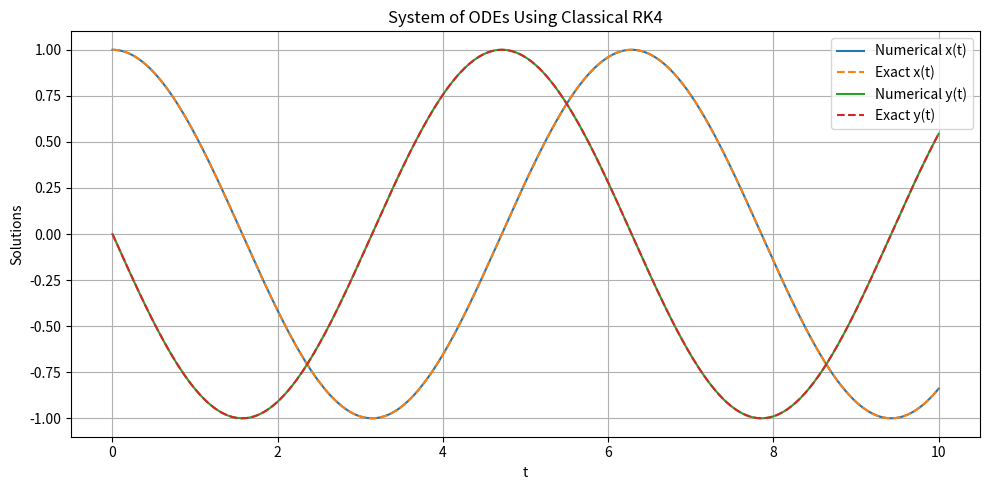
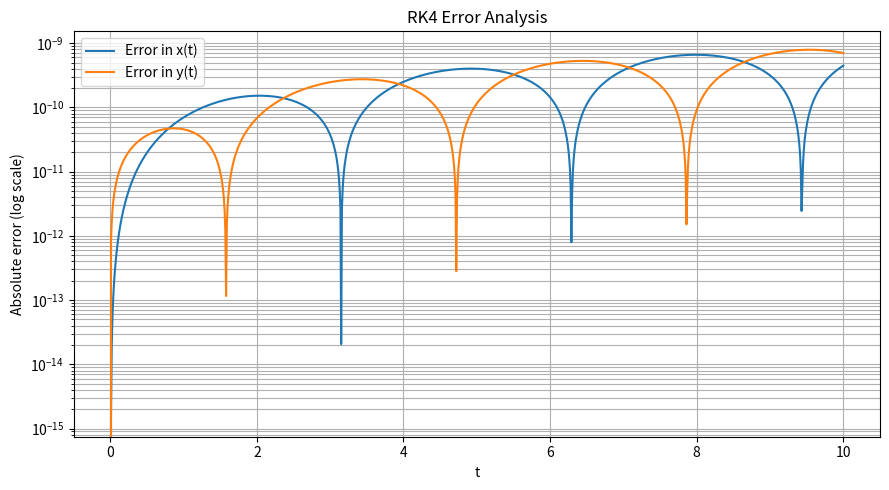
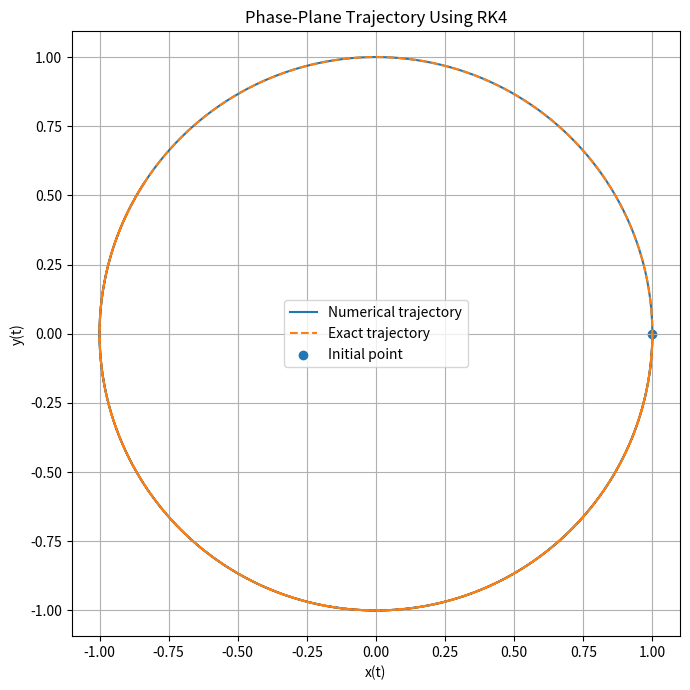
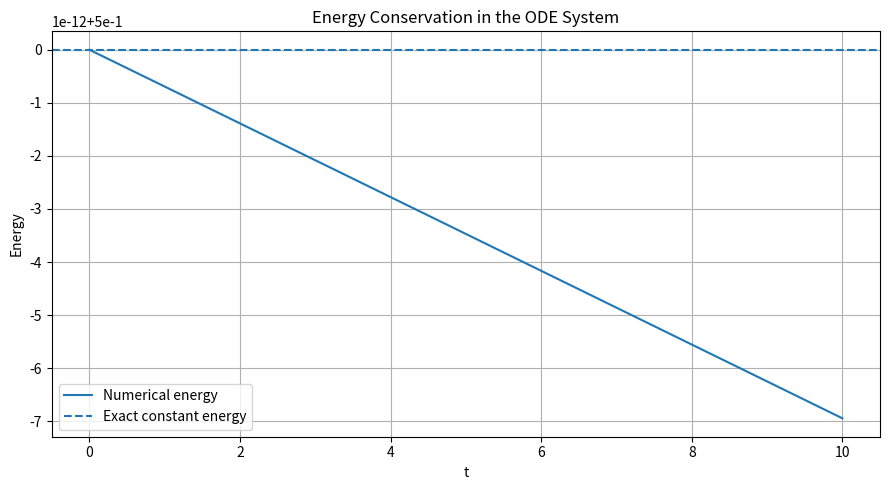
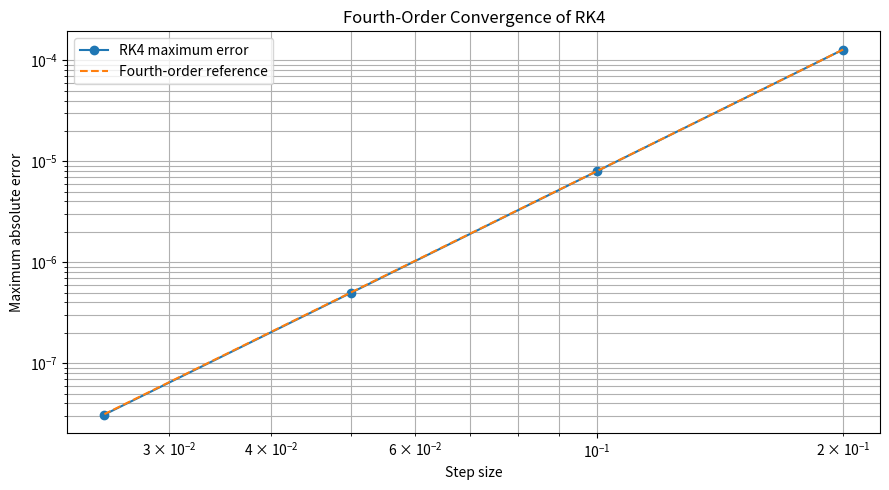

Source code (Python) for these figures, in order:

import numpy as np
import matplotlib.pyplot as plt


# System of differential equations:
# x' = y
# y' = -x

def system(t, z):
    x, y = z
    return np.array([y, -x])


# Exact solutions
def exact_x(t):
    return np.cos(t)


def exact_y(t):
    return -np.sin(t)


# Classical fourth-order Runge-Kutta method
def rk4(f, t0, z0, t_end, h):

    if h <= 0:
        raise ValueError("Step size must be positive.")

    if t_end <= t0:
        raise ValueError("Final time must exceed initial time.")

    n = int(np.ceil((t_end - t0) / h))
    t = np.linspace(t0, t_end, n + 1)
    h_actual = (t_end - t0) / n

    z = np.zeros((n + 1, len(z0)))
    z[0] = z0

    for i in range(n):

        hi = t[i + 1] - t[i]

        k1 = f(t[i], z[i])
        k2 = f(t[i] + hi/2, z[i] + hi*k1/2)
        k3 = f(t[i] + hi/2, z[i] + hi*k2/2)
        k4 = f(t[i] + hi, z[i] + hi*k3)

        z[i + 1] = z[i] + (hi/6) * (
            k1 + 2*k2 + 2*k3 + k4
        )

    return t, z, h_actual


# Initial conditions and interval
t0 = 0.0
t_end = 10.0
z0 = np.array([1.0, 0.0])
h = 0.01

# Numerical solution
t, z, h_actual = rk4(system, t0, z0, t_end, h)

x_numerical = z[:, 0]
y_numerical = z[:, 1]

# Exact solutions
x_true = exact_x(t)
y_true = exact_y(t)

# Absolute errors
errors_x = np.abs(x_numerical - x_true)
errors_y = np.abs(y_numerical - y_true)


# Energy conservation:
# E = (x^2 + y^2)/2
energy = 0.5 * (x_numerical**2 + y_numerical**2)
exact_energy = 0.5
energy_error = np.abs(energy - exact_energy)


# Display numerical results
print("SYSTEM OF DIFFERENTIAL EQUATIONS")
print("=" * 65)
print("x' = y")
print("y' = -x")
print("Initial conditions: x(0) = 1, y(0) = 0")
print("Method: Classical fourth-order Runge-Kutta")
print(f"Requested step size: {h}")
print(f"Actual step size: {h_actual:.6f}")

print("\nERROR ANALYSIS")
print("-" * 45)
print(f"Maximum error in x: {np.max(errors_x):.12e}")
print(f"Maximum error in y: {np.max(errors_y):.12e}")
print(f"Maximum energy error: {np.max(energy_error):.12e}")

print("\nSELECTED NUMERICAL RESULTS")
print("-" * 65)
print(f"{'t':>8} {'Numerical x':>16} {'Exact x':>16} "
      f"{'Numerical y':>16}")

for i in range(0, len(t), 100):
    print(
        f"{t[i]:8.2f} "
        f"{x_numerical[i]:16.10f} "
        f"{x_true[i]:16.10f} "
        f"{y_numerical[i]:16.10f}"
    )

# Include final point
i = len(t) - 1
print(
    f"{t[i]:8.2f} "
    f"{x_numerical[i]:16.10f} "
    f"{x_true[i]:16.10f} "
    f"{y_numerical[i]:16.10f}"
)


# Fourth-order convergence study
step_sizes = [0.2, 0.1, 0.05, 0.025]
max_errors = []

print("\nFOURTH-ORDER CONVERGENCE STUDY")
print("-" * 60)
print(f"{'Step size':>12} {'Maximum error':>20} {'Observed order':>18}")

for i, step in enumerate(step_sizes):

    t_test, z_test, _ = rk4(system, t0, z0, t_end, step)

    error = max(
        np.max(np.abs(z_test[:, 0] - exact_x(t_test))),
        np.max(np.abs(z_test[:, 1] - exact_y(t_test)))
    )

    max_errors.append(error)

    if i == 0:
        print(f"{step:12.5f} {error:20.8e} {'---':>18}")
    else:
        order = np.log(max_errors[i-1] / error) / np.log(2)
        print(f"{step:12.5f} {error:20.8e} {order:18.4f}")


# Plot 1: Numerical and exact solutions
plt.figure(figsize=(10, 5))

plt.plot(t, x_numerical, label="Numerical x(t)")
plt.plot(t, x_true, "--", label="Exact x(t)")
plt.plot(t, y_numerical, label="Numerical y(t)")
plt.plot(t, y_true, "--", label="Exact y(t)")

plt.xlabel("t")
plt.ylabel("Solutions")
plt.title("System of ODEs Using Classical RK4")
plt.legend()
plt.grid(True)
plt.tight_layout()
plt.savefig("systems_of_odes_rk4.png", dpi=300)
plt.show()


# Plot 2: Absolute errors
plt.figure(figsize=(9, 5))

plt.semilogy(t, errors_x, label="Error in x(t)")
plt.semilogy(t, errors_y, label="Error in y(t)")

plt.xlabel("t")
plt.ylabel("Absolute error (log scale)")
plt.title("RK4 Error Analysis")
plt.legend()
plt.grid(True, which="both")
plt.tight_layout()
plt.savefig("systems_of_odes_rk4_error.png", dpi=300)
plt.show()


# Plot 3: Phase-plane trajectory
plt.figure(figsize=(7, 7))

plt.plot(x_numerical, y_numerical, label="Numerical trajectory")
plt.plot(x_true, y_true, "--", label="Exact trajectory")

plt.scatter([z0[0]], [z0[1]], label="Initial point")

plt.xlabel("x(t)")
plt.ylabel("y(t)")
plt.title("Phase-Plane Trajectory Using RK4")
plt.axis("equal")
plt.legend()
plt.grid(True)
plt.tight_layout()
plt.savefig("systems_of_odes_rk4_phase_plane.png", dpi=300)
plt.show()


# Plot 4: Energy conservation
plt.figure(figsize=(9, 5))

plt.plot(t, energy, label="Numerical energy")
plt.axhline(
    exact_energy,
    linestyle="--",
    label="Exact constant energy"
)

plt.xlabel("t")
plt.ylabel("Energy")
plt.title("Energy Conservation in the ODE System")
plt.legend()
plt.grid(True)
plt.tight_layout()
plt.savefig("systems_of_odes_rk4_energy.png", dpi=300)
plt.show()


# Plot 5: Fourth-order convergence
plt.figure(figsize=(9, 5))

plt.loglog(step_sizes, max_errors, "o-", label="RK4 maximum error")

reference = [
    max_errors[0] * (step / step_sizes[0])**4
    for step in step_sizes
]

plt.loglog(step_sizes, reference, "--", label="Fourth-order reference")

plt.xlabel("Step size")
plt.ylabel("Maximum absolute error")
plt.title("Fourth-Order Convergence of RK4")
plt.legend()
plt.grid(True, which="both")
plt.tight_layout()
plt.savefig("systems_of_odes_rk4_convergence.png", dpi=300)
plt.show()
